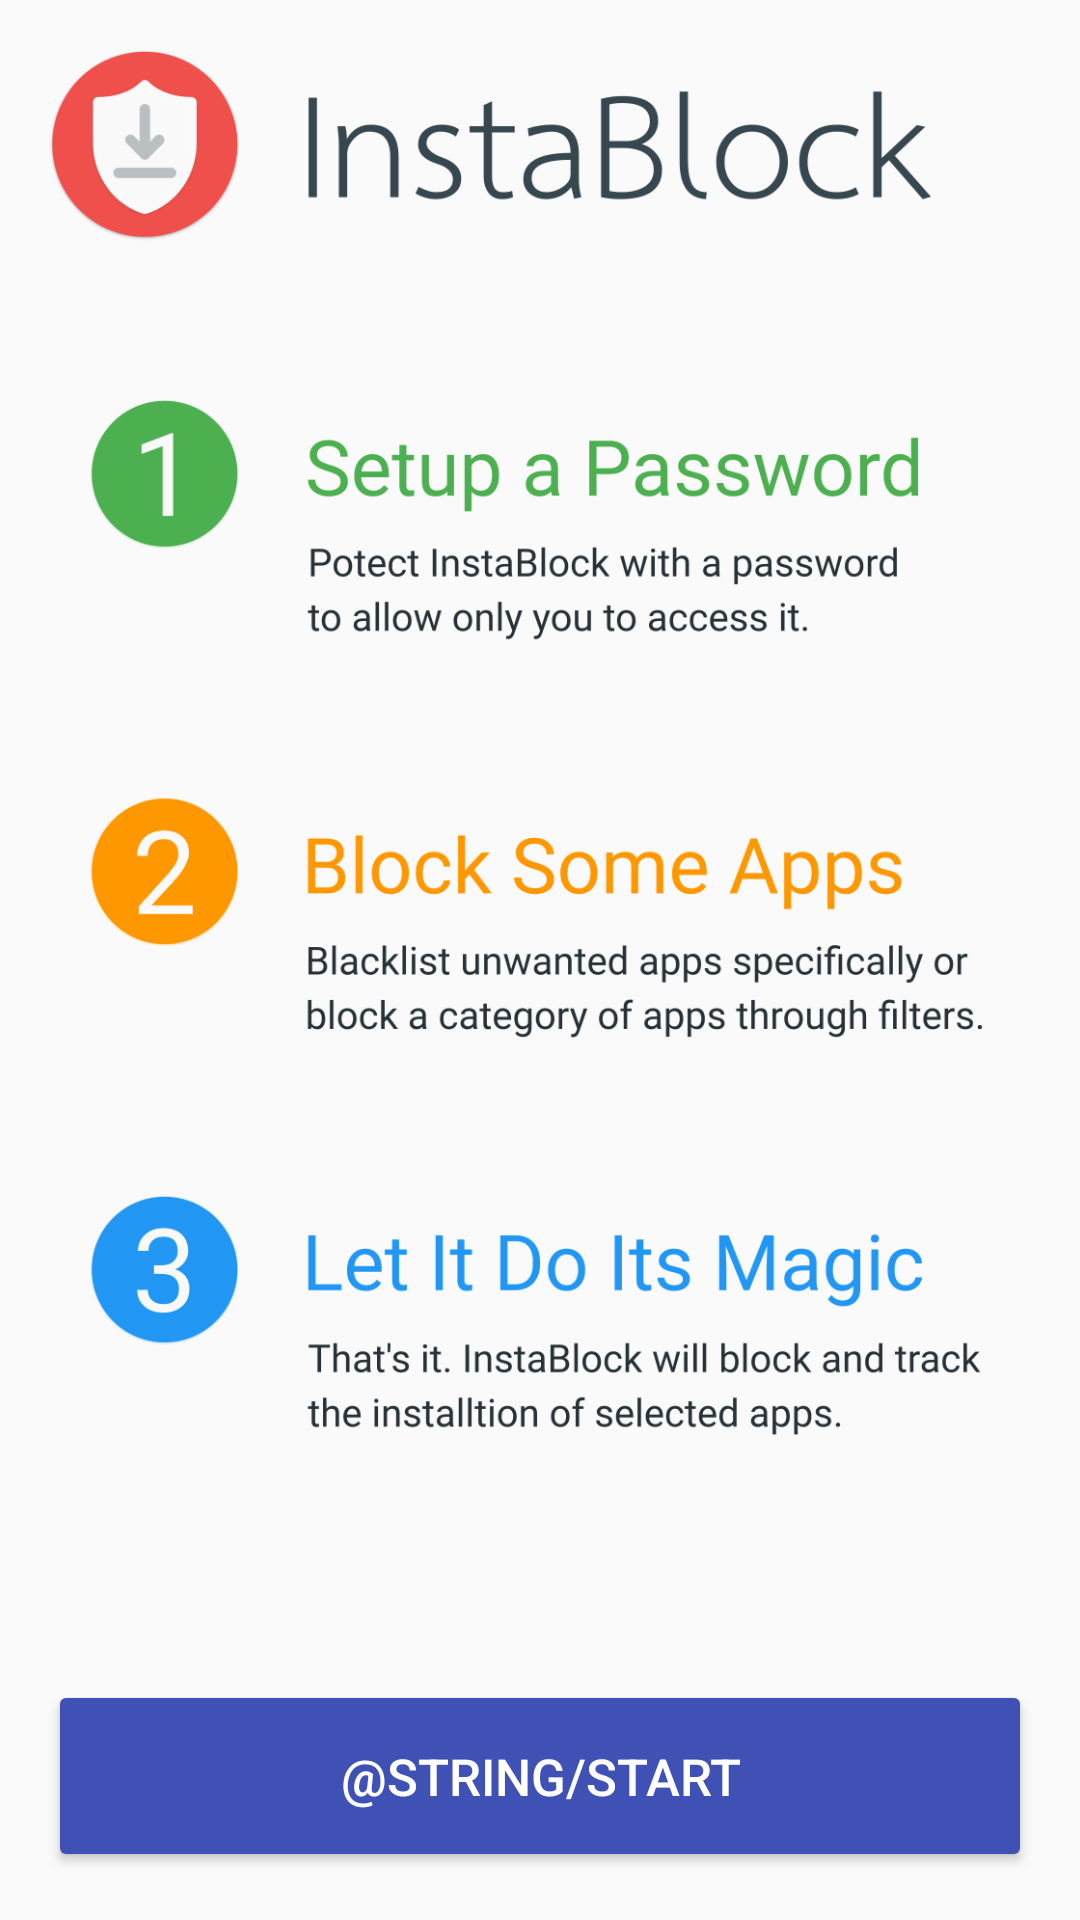

Here is an Android app screen rendered from its layout file. Give the layout XML and the strings, colors and styles it references.
<!-- AndroidManifest.xml: application theme AppTheme -->
<!-- res/layout/activity_welcome.xml -->
<LinearLayout
    xmlns:android="http://schemas.android.com/apk/res/android"
    xmlns:tools="http://schemas.android.com/tools"
    android:layout_width="match_parent"
    android:layout_height="match_parent"
    android:padding="16dp"
    android:orientation="vertical"
    tools:context=".activities.WelcomeActivity">

    <ImageView
        android:layout_width="match_parent"
        android:layout_height="wrap_content"
        android:adjustViewBounds="true"
        android:src="@drawable/welcome"/>

    <LinearLayout
        android:layout_width="match_parent"
        android:layout_height="match_parent"
        android:gravity="bottom">

        <Button
            android:id="@+id/start_button"
            android:layout_width="match_parent"
            android:layout_height="64dp"
            android:backgroundTint="@color/colorPrimary"
            android:textColor="@android:color/white"
            android:textSize="17sp"
            android:text="@string/start"/>

    </LinearLayout>
</LinearLayout>
<!-- resources referenced by this layout -->
<resources>
  <color name="colorPrimary">#3F51B5</color>
  <!-- drawable welcome: png bitmap (drawable, 187178 bytes) -->
  <style name="AppTheme" parent="Theme.AppCompat.Light.DarkActionBar">
          <item name="colorPrimary">@color/colorPrimary</item>
          <item name="colorPrimaryDark">@color/colorPrimaryDark</item>
          <item name="colorAccent">@color/colorAccent</item>
          <item name="windowActionBar">false</item>
          <item name="windowNoTitle">true</item>
      </style>
  <color name="colorPrimaryDark">#303F9F</color>
  <color name="colorAccent">#FF4081</color>
</resources>
